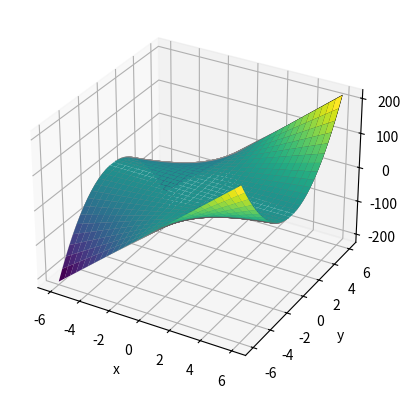

Recreate this plot in Python.
import numpy as np
import matplotlib.pyplot as plt
def f(x, y):
    return x*y**2

x = np.linspace(-6, 6, 30)
y = np.linspace(-6, 6, 30)

X, Y = np.meshgrid(x, y)
Z = f(X, Y)

ax = plt.axes(projection='3d')
ax.contour3D(X, Y, Z, 500, cmap='binary')
ax.set_xlabel('x')
ax.set_ylabel('y')
ax.set_zlabel('z');

ax.plot_surface(X, Y, Z, rstride=1, cstride=1,
                cmap='viridis', edgecolor='none')
fig = plt.figure()
plt.show()
